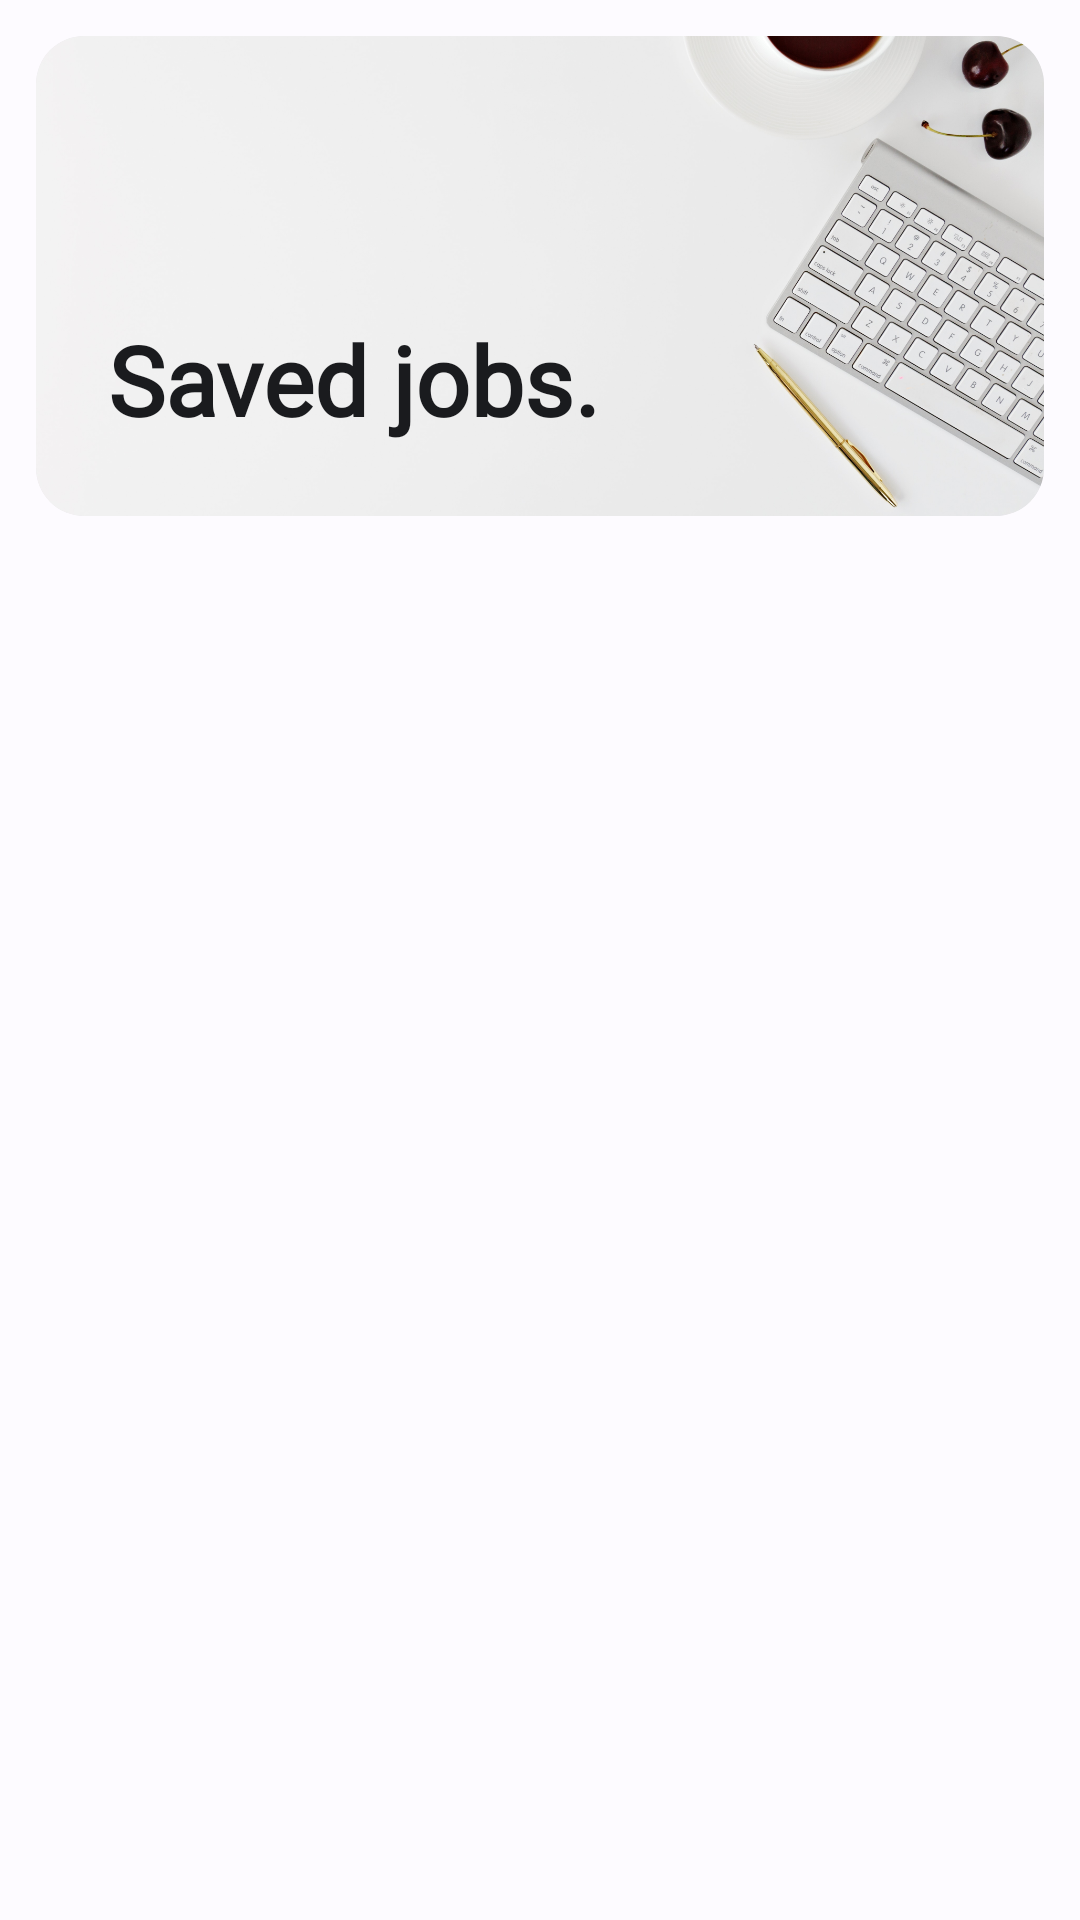

The Android layout XML behind this screen, and the referenced resources:
<!-- AndroidManifest.xml: application theme Theme.Jobs4U -->
<!-- res/layout/fragment_saved.xml -->
<?xml version="1.0" encoding="utf-8"?>
<androidx.constraintlayout.widget.ConstraintLayout xmlns:android="http://schemas.android.com/apk/res/android"
    xmlns:app="http://schemas.android.com/apk/res-auto"
    xmlns:tools="http://schemas.android.com/tools"
    android:layout_width="match_parent"
    android:layout_height="match_parent"
    tools:context=".ui.saved.SavedFragment">

    <com.google.android.material.card.MaterialCardView
        android:id="@+id/materialCardView"
        style="?attr/materialCardViewFilledStyle"
        android:layout_width="0dp"
        android:layout_height="160dp"
        android:layout_marginStart="12dp"
        android:layout_marginTop="12dp"
        android:layout_marginEnd="12dp"
        app:cardCornerRadius="16dp"
        app:layout_constraintEnd_toEndOf="parent"
        app:layout_constraintStart_toStartOf="parent"
        app:layout_constraintTop_toTopOf="parent">

        <ImageView
            android:id="@+id/imageView"
            android:layout_width="wrap_content"
            android:layout_height="match_parent"
            android:contentDescription="Saved Jobs Banner"
            android:scaleType="centerCrop"
            app:srcCompat="@drawable/banner" />

        <androidx.constraintlayout.widget.ConstraintLayout
            android:layout_width="match_parent"
            android:layout_height="match_parent">

            <TextView
                android:layout_width="wrap_content"
                android:layout_height="wrap_content"
                android:layout_marginStart="24dp"
                android:layout_marginBottom="24dp"
                android:fontFamily="@font/open_sans_bold"
                android:gravity="bottom|start"
                android:text="Saved jobs."
                android:textColor="@color/md_theme_light_onSurface"
                android:textSize="32sp"
                android:textStyle="bold"
                app:layout_constraintBottom_toBottomOf="parent"
                app:layout_constraintStart_toStartOf="parent" />
        </androidx.constraintlayout.widget.ConstraintLayout>

    </com.google.android.material.card.MaterialCardView>

    <androidx.recyclerview.widget.RecyclerView
        android:id="@+id/rv_saved"
        android:layout_width="0dp"
        android:layout_height="0dp"
        android:layout_marginStart="16dp"
        android:layout_marginTop="16dp"
        android:layout_marginEnd="16dp"
        app:layout_constraintBottom_toBottomOf="parent"
        app:layout_constraintEnd_toEndOf="parent"
        app:layout_constraintStart_toStartOf="parent"
        app:layout_constraintTop_toBottomOf="@+id/materialCardView" />

    <ProgressBar
        android:id="@+id/progressBar"
        android:layout_width="wrap_content"
        android:layout_height="wrap_content"
        android:visibility="gone"
        app:layout_constraintBottom_toBottomOf="parent"
        app:layout_constraintEnd_toEndOf="parent"
        app:layout_constraintStart_toStartOf="parent"
        app:layout_constraintTop_toTopOf="parent" />

    <TextView
        android:id="@+id/tv_no_jobs_saved"
        android:layout_width="wrap_content"
        android:layout_height="wrap_content"
        android:fontFamily="@font/open_sans_semibold"
        android:text="No jobs saved yet."
        android:visibility="gone"
        app:layout_constraintBottom_toBottomOf="parent"
        app:layout_constraintEnd_toEndOf="parent"
        app:layout_constraintStart_toStartOf="parent"
        app:layout_constraintTop_toTopOf="parent" />
</androidx.constraintlayout.widget.ConstraintLayout>
<!-- resources referenced by this layout -->
<resources>
  <color name="md_theme_light_onSurface">#1A1B1E</color>
  <!-- drawable banner: png bitmap (drawable, 766619 bytes) -->
  <style name="Theme.Jobs4U" parent="Theme.Material3.Light">
          <item name="colorPrimary">@color/md_theme_light_primary</item>
          <item name="colorOnPrimary">@color/md_theme_light_onPrimary</item>
          <item name="colorPrimaryContainer">@color/md_theme_light_primaryContainer</item>
          <item name="colorOnPrimaryContainer">@color/md_theme_light_onPrimaryContainer</item>
          <item name="colorSecondary">@color/md_theme_light_secondary</item>
          <item name="colorOnSecondary">@color/md_theme_light_onSecondary</item>
          <item name="colorSecondaryContainer">@color/md_theme_light_secondaryContainer</item>
          <item name="colorOnSecondaryContainer">@color/md_theme_light_onSecondaryContainer</item>
          <item name="colorTertiary">@color/md_theme_light_tertiary</item>
          <item name="colorOnTertiary">@color/md_theme_light_onTertiary</item>
          <item name="colorTertiaryContainer">@color/md_theme_light_tertiaryContainer</item>
          <item name="colorOnTertiaryContainer">@color/md_theme_light_onTertiaryContainer</item>
          <item name="colorError">@color/md_theme_light_error</item>
          <item name="colorErrorContainer">@color/md_theme_light_errorContainer</item>
          <item name="colorOnError">@color/md_theme_light_onError</item>
          <item name="colorOnErrorContainer">@color/md_theme_light_onErrorContainer</item>
          <item name="android:colorBackground">@color/md_theme_light_background</item>
          <item name="colorOnBackground">@color/md_theme_light_onBackground</item>
          <item name="colorSurface">@color/md_theme_light_surface</item>
          <item name="colorOnSurface">@color/md_theme_light_onSurface</item>
          <item name="colorSurfaceVariant">@color/md_theme_light_surfaceVariant</item>
          <item name="colorOnSurfaceVariant">@color/md_theme_light_onSurfaceVariant</item>
          <item name="colorOutline">@color/md_theme_light_outline</item>
          <item name="colorOnSurfaceInverse">@color/md_theme_light_inverseOnSurface</item>
          <item name="colorSurfaceInverse">@color/md_theme_light_inverseSurface</item>
          <item name="colorPrimaryInverse">@color/md_theme_light_inversePrimary</item>
      </style>
  <color name="md_theme_light_primary">#265EA7</color>
  <color name="md_theme_light_onPrimary">#FFFFFF</color>
  <color name="md_theme_light_primaryContainer">#D6E3FF</color>
  <color name="md_theme_light_onPrimaryContainer">#001B3D</color>
  <color name="md_theme_light_secondary">#295EA7</color>
  <color name="md_theme_light_onSecondary">#FFFFFF</color>
  <color name="md_theme_light_secondaryContainer">#D6E3FF</color>
  <color name="md_theme_light_onSecondaryContainer">#001B3E</color>
  <color name="md_theme_light_tertiary">#785A00</color>
  <color name="md_theme_light_onTertiary">#FFFFFF</color>
  <color name="md_theme_light_tertiaryContainer">#FFDF9B</color>
  <color name="md_theme_light_onTertiaryContainer">#251A00</color>
  <color name="md_theme_light_error">#BA1A1A</color>
  <color name="md_theme_light_errorContainer">#FFDAD6</color>
  <color name="md_theme_light_onError">#FFFFFF</color>
  <color name="md_theme_light_onErrorContainer">#410002</color>
  <color name="md_theme_light_background">#FDFBFF</color>
  <color name="md_theme_light_onBackground">#1A1B1E</color>
  <color name="md_theme_light_surface">#FDFBFF</color>
  <color name="md_theme_light_surfaceVariant">#E0E2EC</color>
  <color name="md_theme_light_onSurfaceVariant">#43474E</color>
  <color name="md_theme_light_outline">#74777F</color>
  <color name="md_theme_light_inverseOnSurface">#F1F0F4</color>
  <color name="md_theme_light_inverseSurface">#2F3033</color>
  <color name="md_theme_light_inversePrimary">#A8C8FF</color>
</resources>
